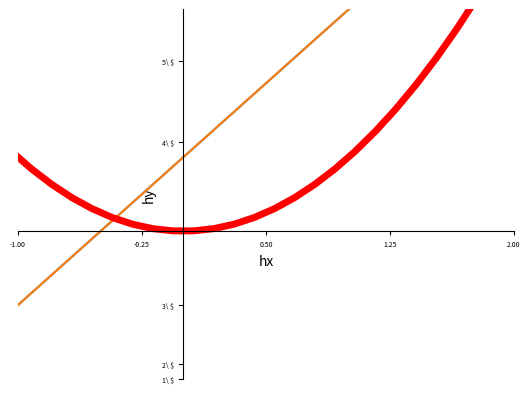

The script that saved this image:
import matplotlib.pyplot as plt
import numpy as np
import pandas as pd

plt.show()
x = np.linspace(-3, 3, 50)  #  -1 到1 50 个点
y1 = 2*x + 1
y2 = x **2
plt.figure(num=3)  # 重名的图会导致图像被覆盖，可以用作动画？
plt.plot(x,y1)
plt.figure(num=3,figsize=(8,5))  # figsize设置图片长宽

plt.xlim((-1,2))  # 设置x，y轴范围
plt.ylim((-1,3))

plt.xlabel("hx")  # 设置x，y轴标签
plt.ylabel("hy")

new_ticks = np.linspace(-1,2,5)  # -1 到 2  分 5 个点
print(new_ticks)
plt.xticks(new_ticks)

plt.yticks([-2, -1.8, -1, 1.2, 2.3],
           ['1\ $','2\ $','3\ $','4\ $','5\ $'])  # 更改y轴坐标的显示方式  空格要进行转义,符合正则表达式

# gca = 'get current axis'

ax = plt.gca()   # 获取图片的坐标轴

ax.spines['right'].set_color('none')
ax.spines['top'].set_color('none')  # 隐藏右方和上方的坐标轴

ax.xaxis.set_ticks_position('bottom')  # 指明刻度的标注位置
ax.yaxis.set_ticks_position('left')

ax.spines['bottom'].set_position(('data', 0))
ax.spines['left'].set_position(('data', 0))  # 设置坐标轴位置 ，将坐标轴移动到(0,0)坐标位置


for label in ax.get_xticklabels() + ax.get_yticklabels():  # 更改X,Y轴图标样式
    label.set_fontsize(5)
    label.set_bbox(dict(
        facecolor='white', edgecolor='None', alpha=0.7
    ))

plt.plot(x, y1)
plt.plot(x, y2, color='red', linewidth=5, linestyle='-')  # 设置线宽，线型
plt.show()


